Labelled photos from "Egg Fertility", an image-classification folder in DEPI-Echoes/Candle-A-Computer-Vision-Candling-System-for-Egg-Fertility-Classification. The possible labels are: fertile, infertile.

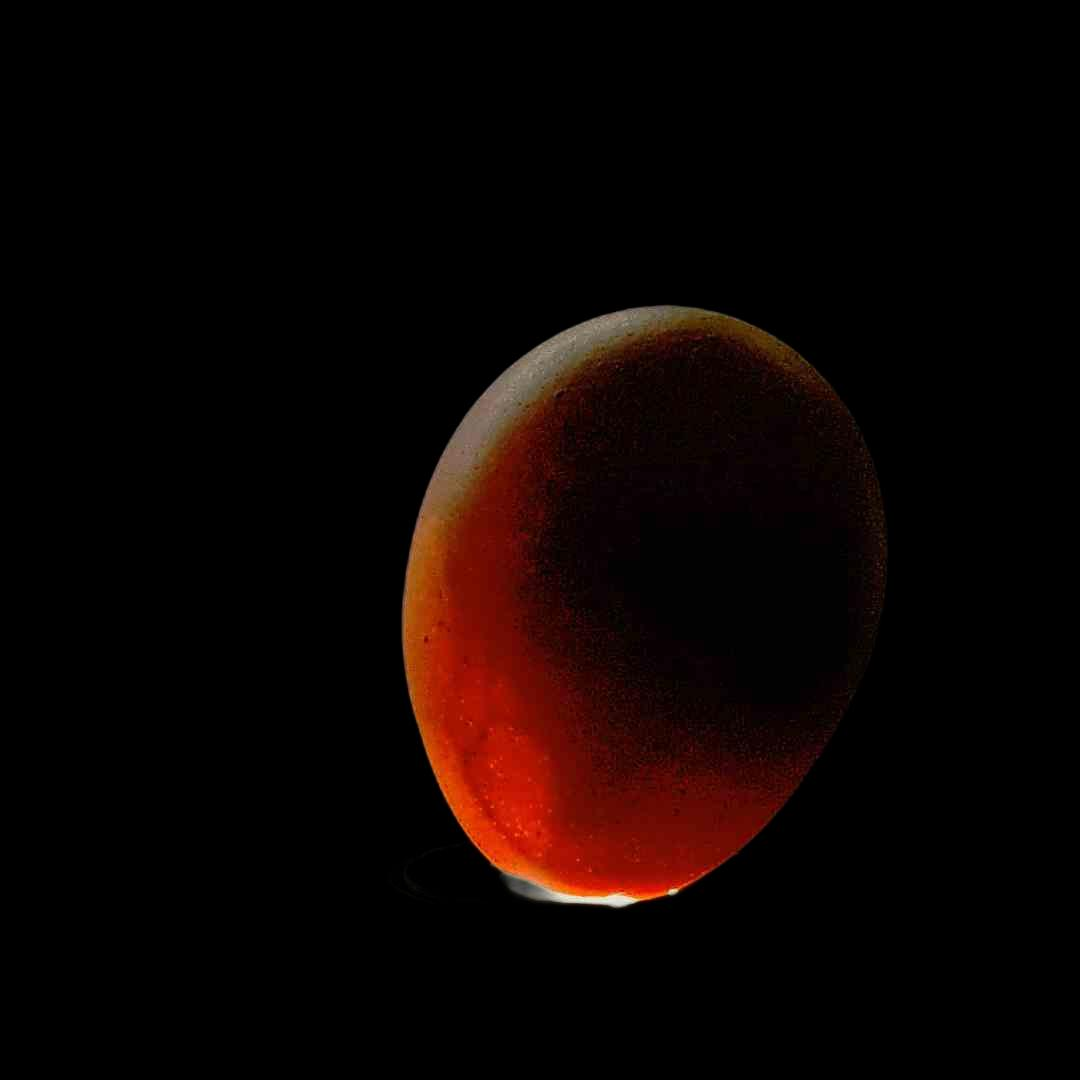
Label: fertile

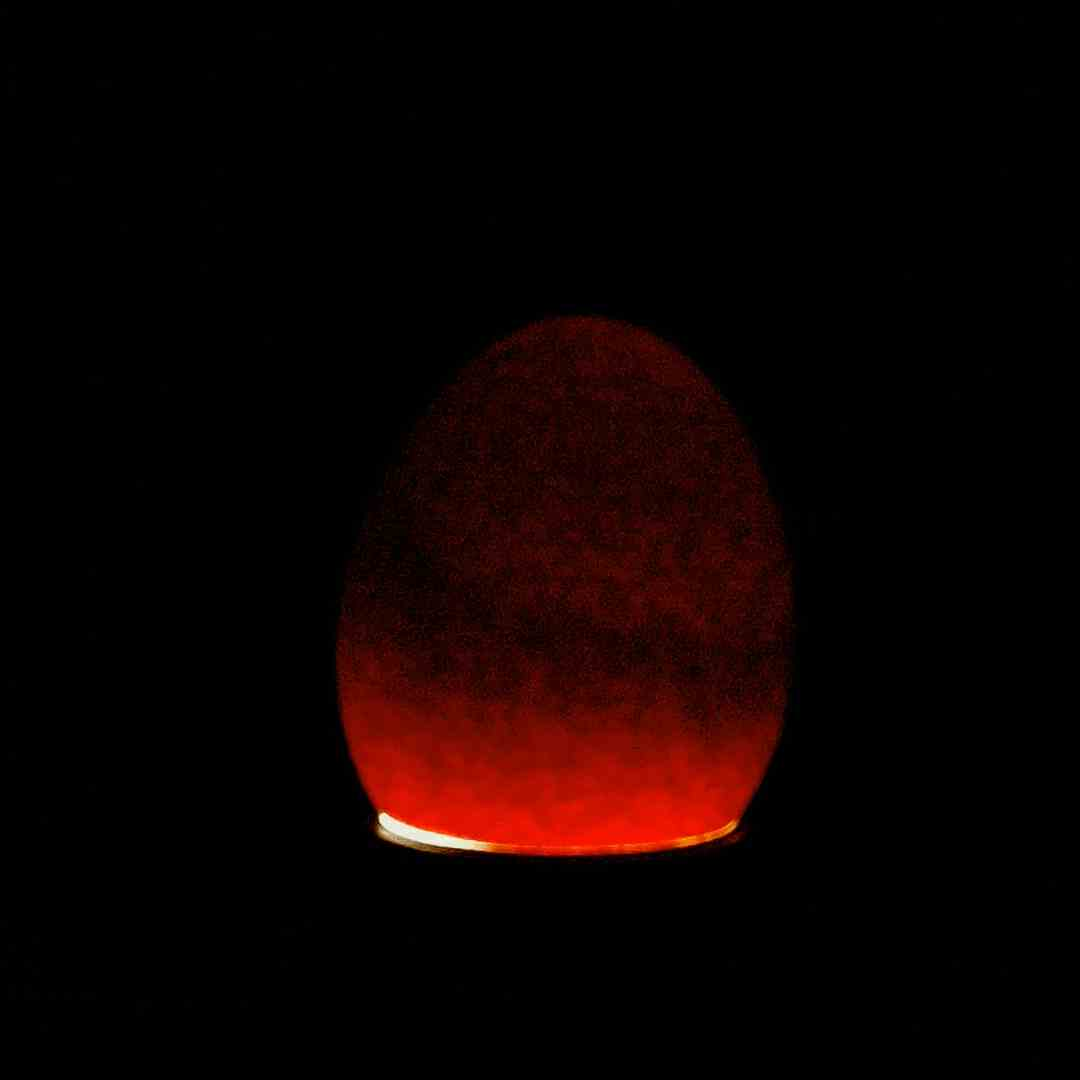
Label: fertile

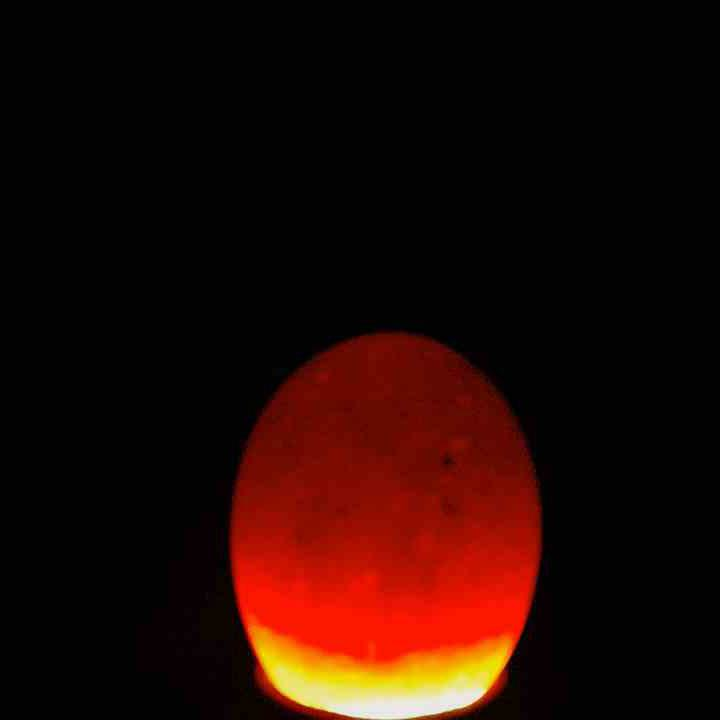
Label: fertile

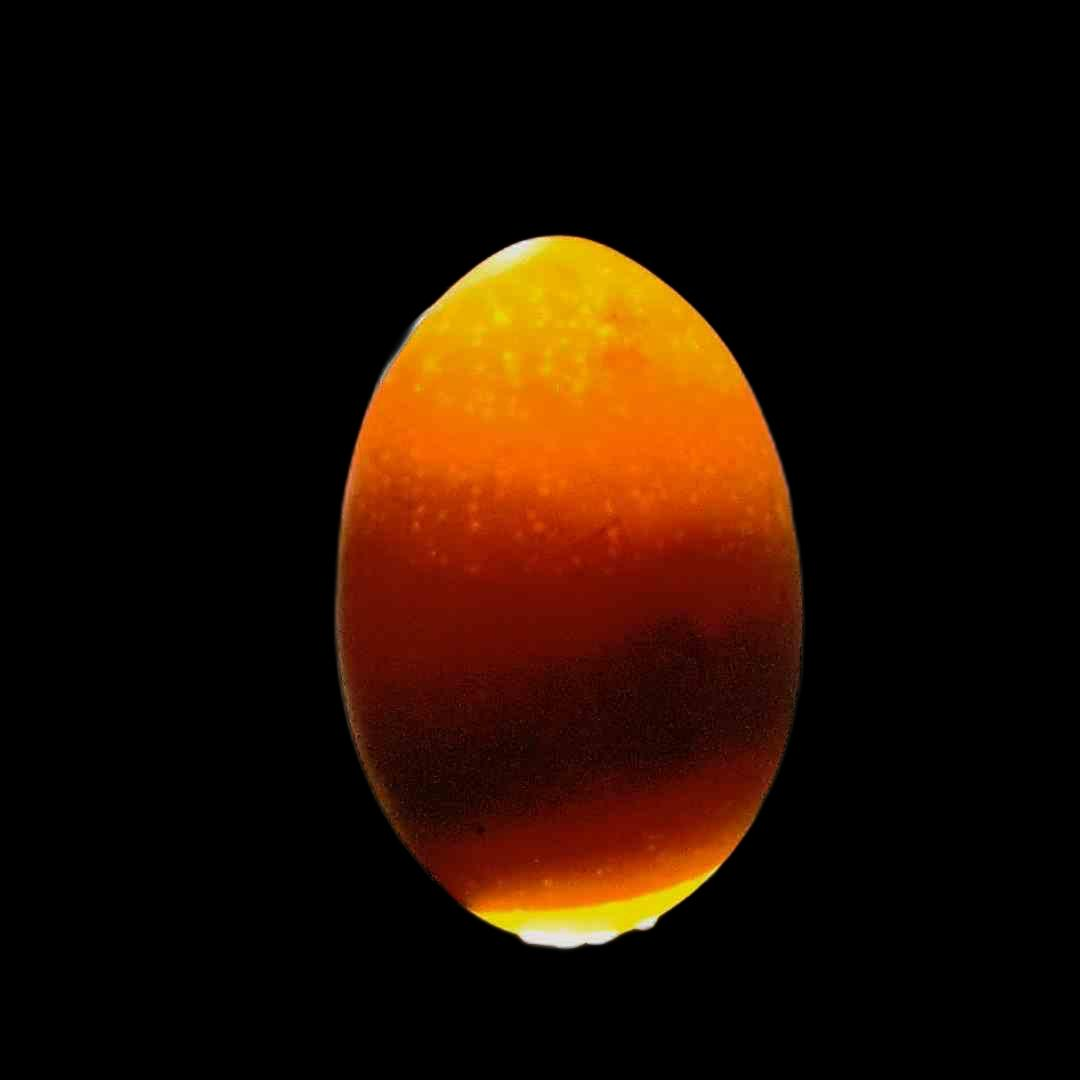
Label: fertile

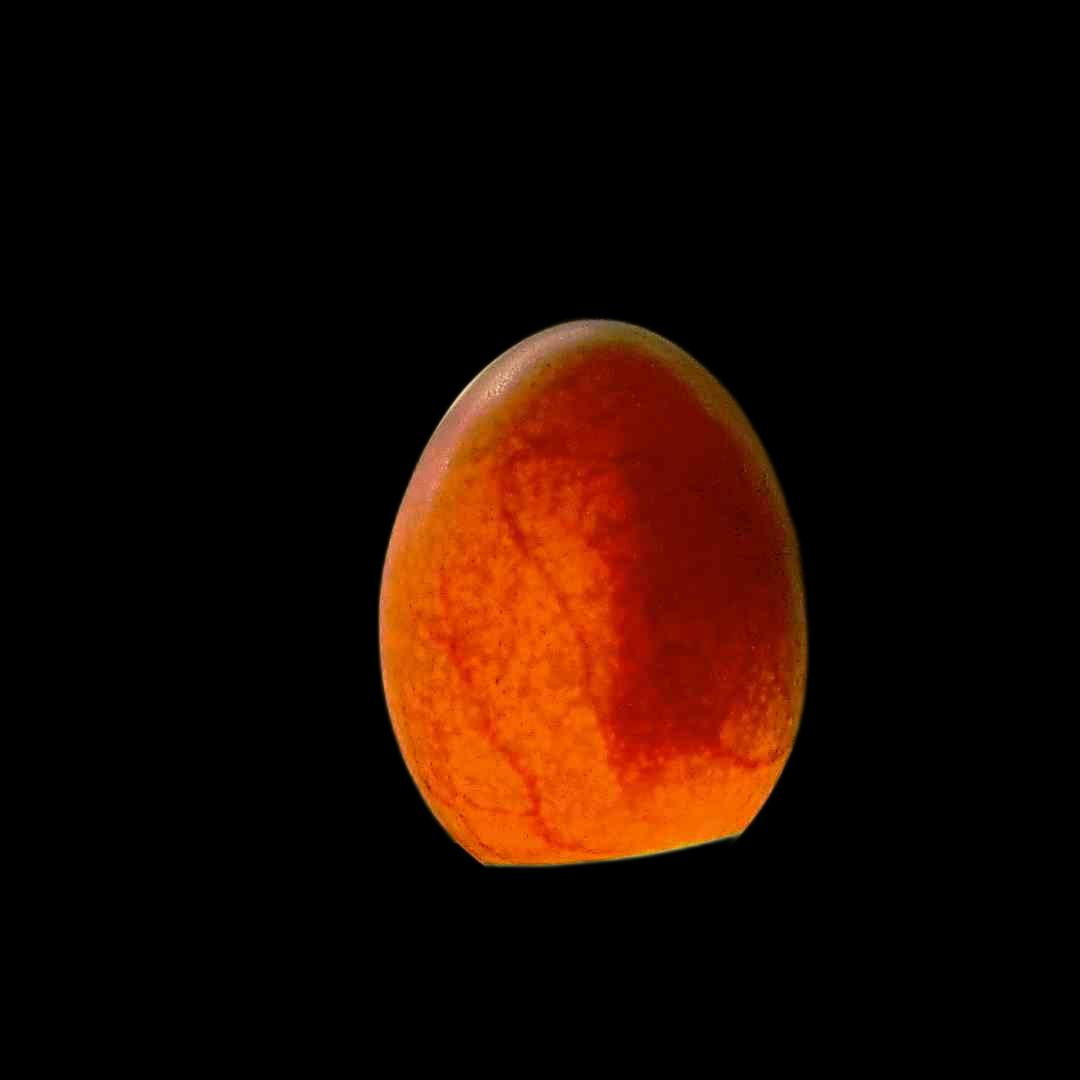
Label: fertile

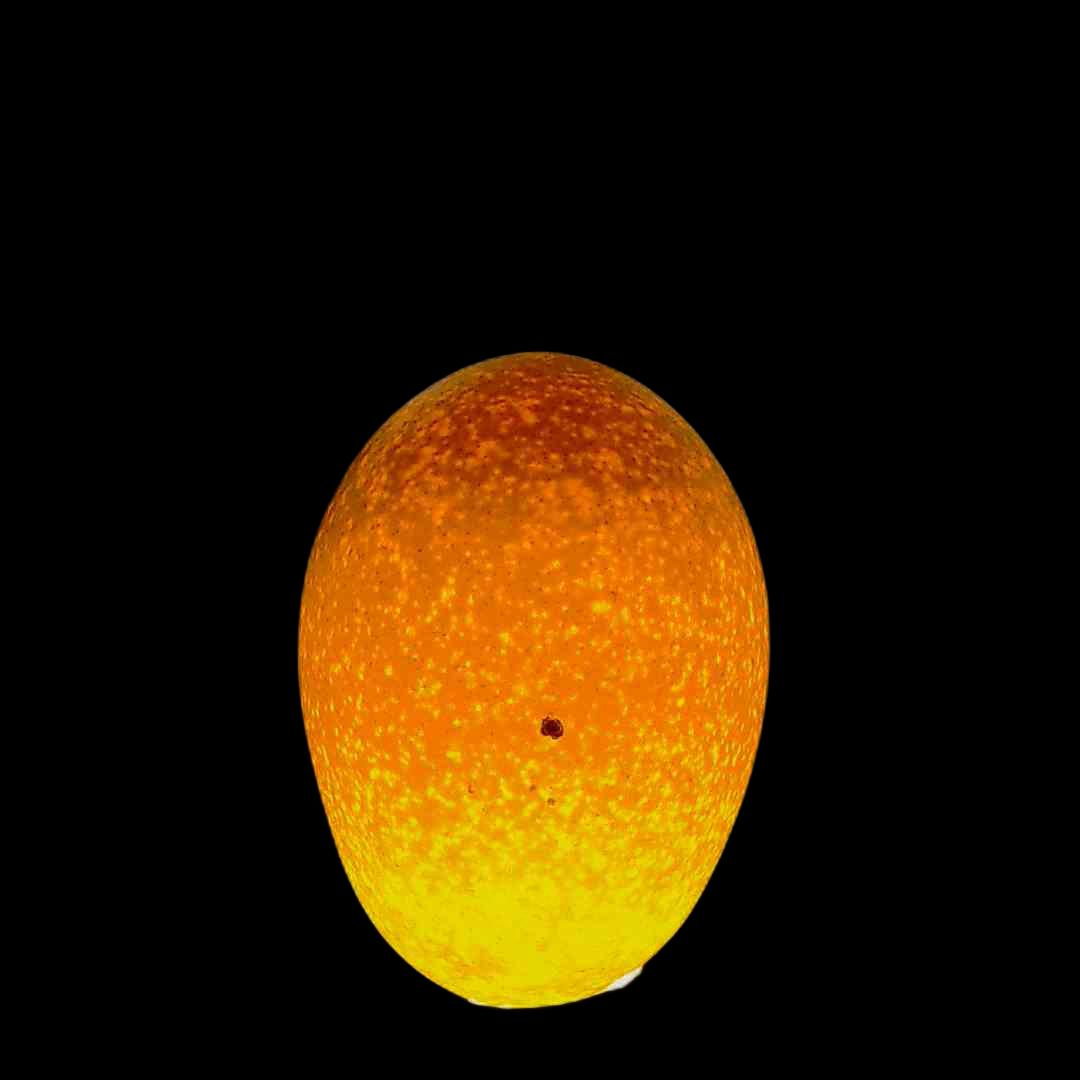
Label: infertile
